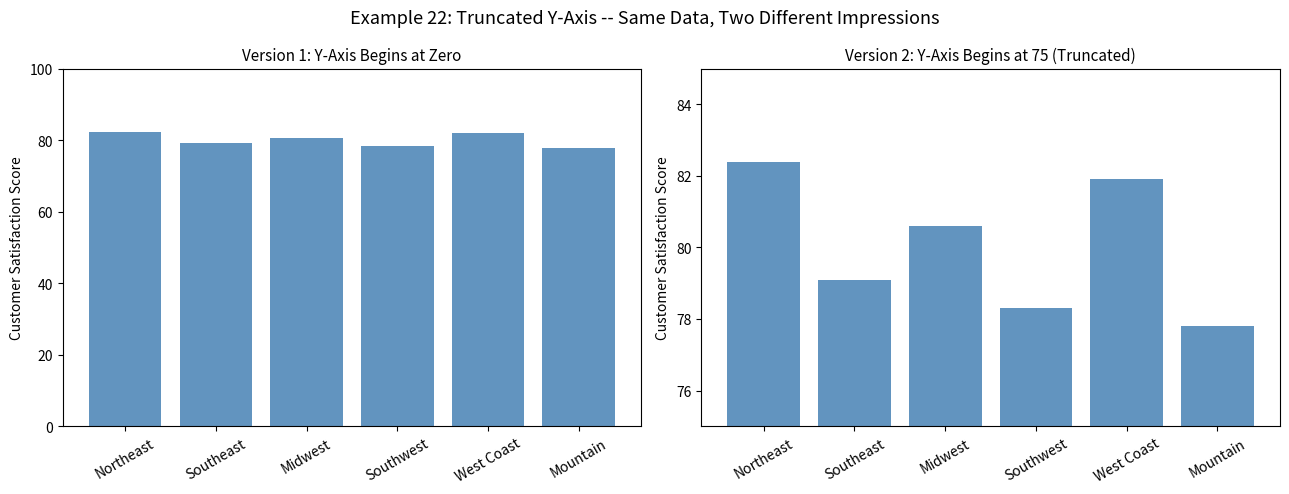
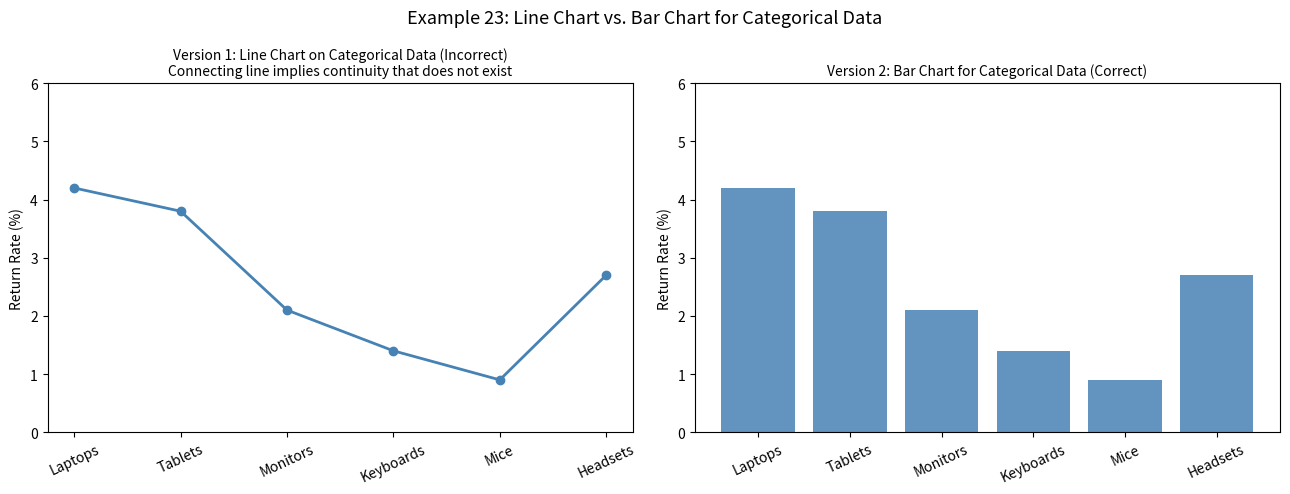
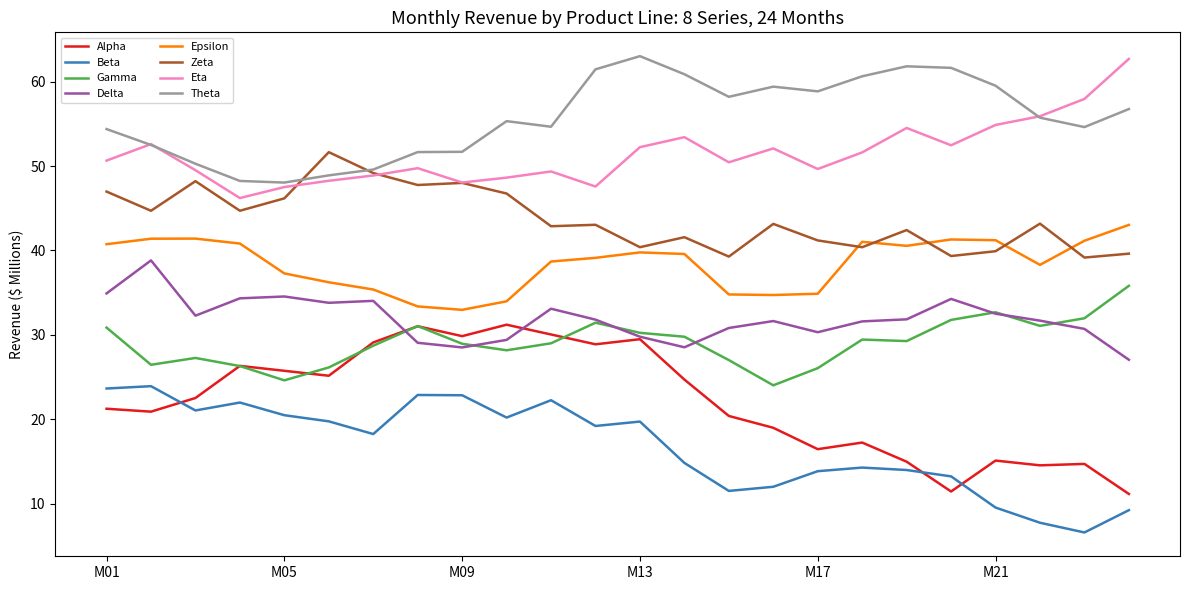
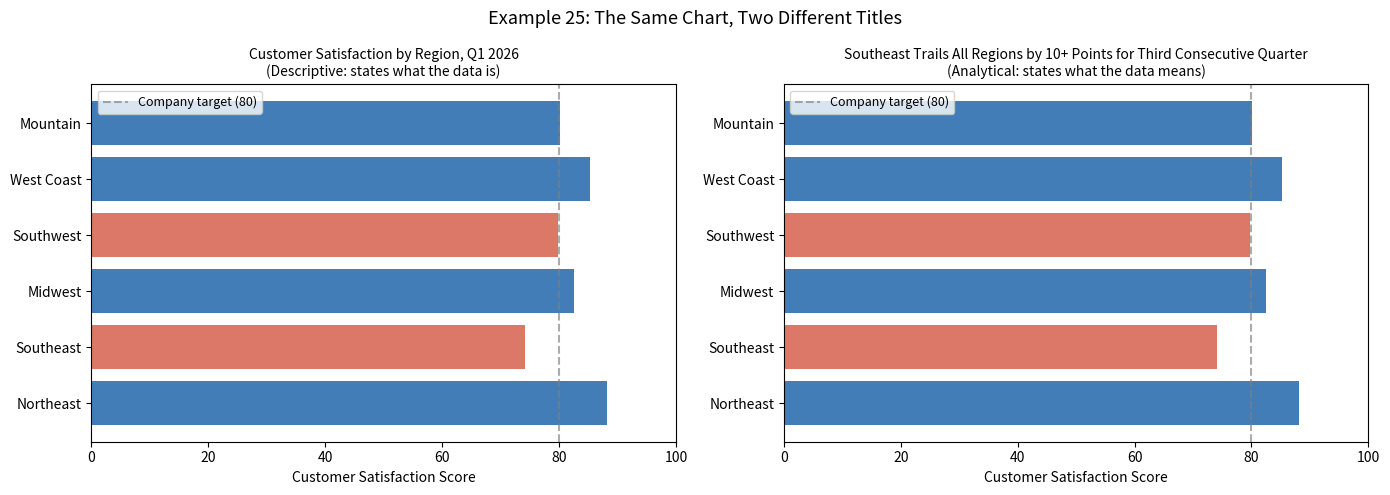

Generate these figures, in order, with matplotlib:
import matplotlib.pyplot as plt
import numpy as np
plt.rcParams['figure.dpi']=100
plt.rcParams['font.family']='sans-serif'


regs=['Northeast','Southeast','Midwest','Southwest','West Coast','Mountain']
sc=[82.4,79.1,80.6,78.3,81.9,77.8]
fig,axes=plt.subplots(1,2,figsize=(13,5))
axes[0].bar(regs,sc,color='steelblue',alpha=0.85)
axes[0].set_ylim(0,100)
axes[0].set_title('Version 1: Y-Axis Begins at Zero',fontsize=11)
axes[0].set_ylabel('Customer Satisfaction Score')
axes[0].tick_params(axis='x',rotation=30)
axes[1].bar(regs,sc,color='steelblue',alpha=0.85)
axes[1].set_ylim(75,85)
axes[1].set_title('Version 2: Y-Axis Begins at 75 (Truncated)',fontsize=11)
axes[1].set_ylabel('Customer Satisfaction Score')
axes[1].tick_params(axis='x',rotation=30)
plt.suptitle('Example 22: Truncated Y-Axis -- Same Data, Two Different Impressions',fontsize=13)
plt.tight_layout(); plt.show()


prod_cats=['Laptops','Tablets','Monitors','Keyboards','Mice','Headsets']
ret=[4.2,3.8,2.1,1.4,0.9,2.7]
fig,axes=plt.subplots(1,2,figsize=(13,5))
axes[0].plot(prod_cats,ret,marker='o',linewidth=2,color='steelblue')
axes[0].set_title('Version 1: Line Chart on Categorical Data (Incorrect)\n'
                  'Connecting line implies continuity that does not exist',fontsize=10)
axes[0].set_ylabel('Return Rate (%)')
axes[0].set_ylim(0,6); axes[0].tick_params(axis='x',rotation=25)
axes[1].bar(prod_cats,ret,color='steelblue',alpha=0.85)
axes[1].set_title('Version 2: Bar Chart for Categorical Data (Correct)',fontsize=10)
axes[1].set_ylabel('Return Rate (%)')
axes[1].set_ylim(0,6); axes[1].tick_params(axis='x',rotation=25)
plt.suptitle('Example 23: Line Chart vs. Bar Chart for Categorical Data',fontsize=13)
plt.tight_layout(); plt.show()


np.random.seed(42)
m24=[f'M{i+1:02d}' for i in range(24)]
pls=['Alpha','Beta','Gamma','Delta','Epsilon','Zeta','Eta','Theta']
c8=['#e41a1c','#377eb8','#4daf4a','#984ea3','#ff7f00','#a65628','#f781bf','#999999']
fig,ax=plt.subplots(figsize=(12,6))
for i,pl in enumerate(pls):
    base=20+i*5
    vals=base+np.cumsum(np.random.normal(0,2.5,24))
    ax.plot(range(24),vals,label=pl,color=c8[i],linewidth=1.8)
ax.set_xticks(range(0,24,4))
ax.set_xticklabels([m24[i] for i in range(0,24,4)])
ax.set_title('Monthly Revenue by Product Line: 8 Series, 24 Months',fontsize=13)
ax.set_ylabel('Revenue ($ Millions)')
ax.legend(loc='upper left',fontsize=8,ncol=2)
plt.tight_layout(); plt.show()


regs25=['Northeast','Southeast','Midwest','Southwest','West Coast','Mountain']
sc25=[88.2,74.1,82.5,79.8,85.3,80.1]
col25=['#2166ac' if s>=80 else '#d6604d' for s in sc25]
fig,axes=plt.subplots(1,2,figsize=(14,5))
for ax in axes:
    ax.barh(regs25,sc25,color=col25,alpha=0.85)
    ax.set_xlim(0,100); ax.set_xlabel('Customer Satisfaction Score')
    ax.axvline(x=80,color='gray',linestyle='--',alpha=0.65,linewidth=1.5,
               label='Company target (80)')
    ax.legend(fontsize=9)
axes[0].set_title('Customer Satisfaction by Region, Q1 2026\n'
                  '(Descriptive: states what the data is)',fontsize=10)
axes[1].set_title('Southeast Trails All Regions by 10+ Points for Third Consecutive Quarter\n'
                  '(Analytical: states what the data means)',fontsize=10)
plt.suptitle('Example 25: The Same Chart, Two Different Titles',fontsize=13)
plt.tight_layout(); plt.show()
